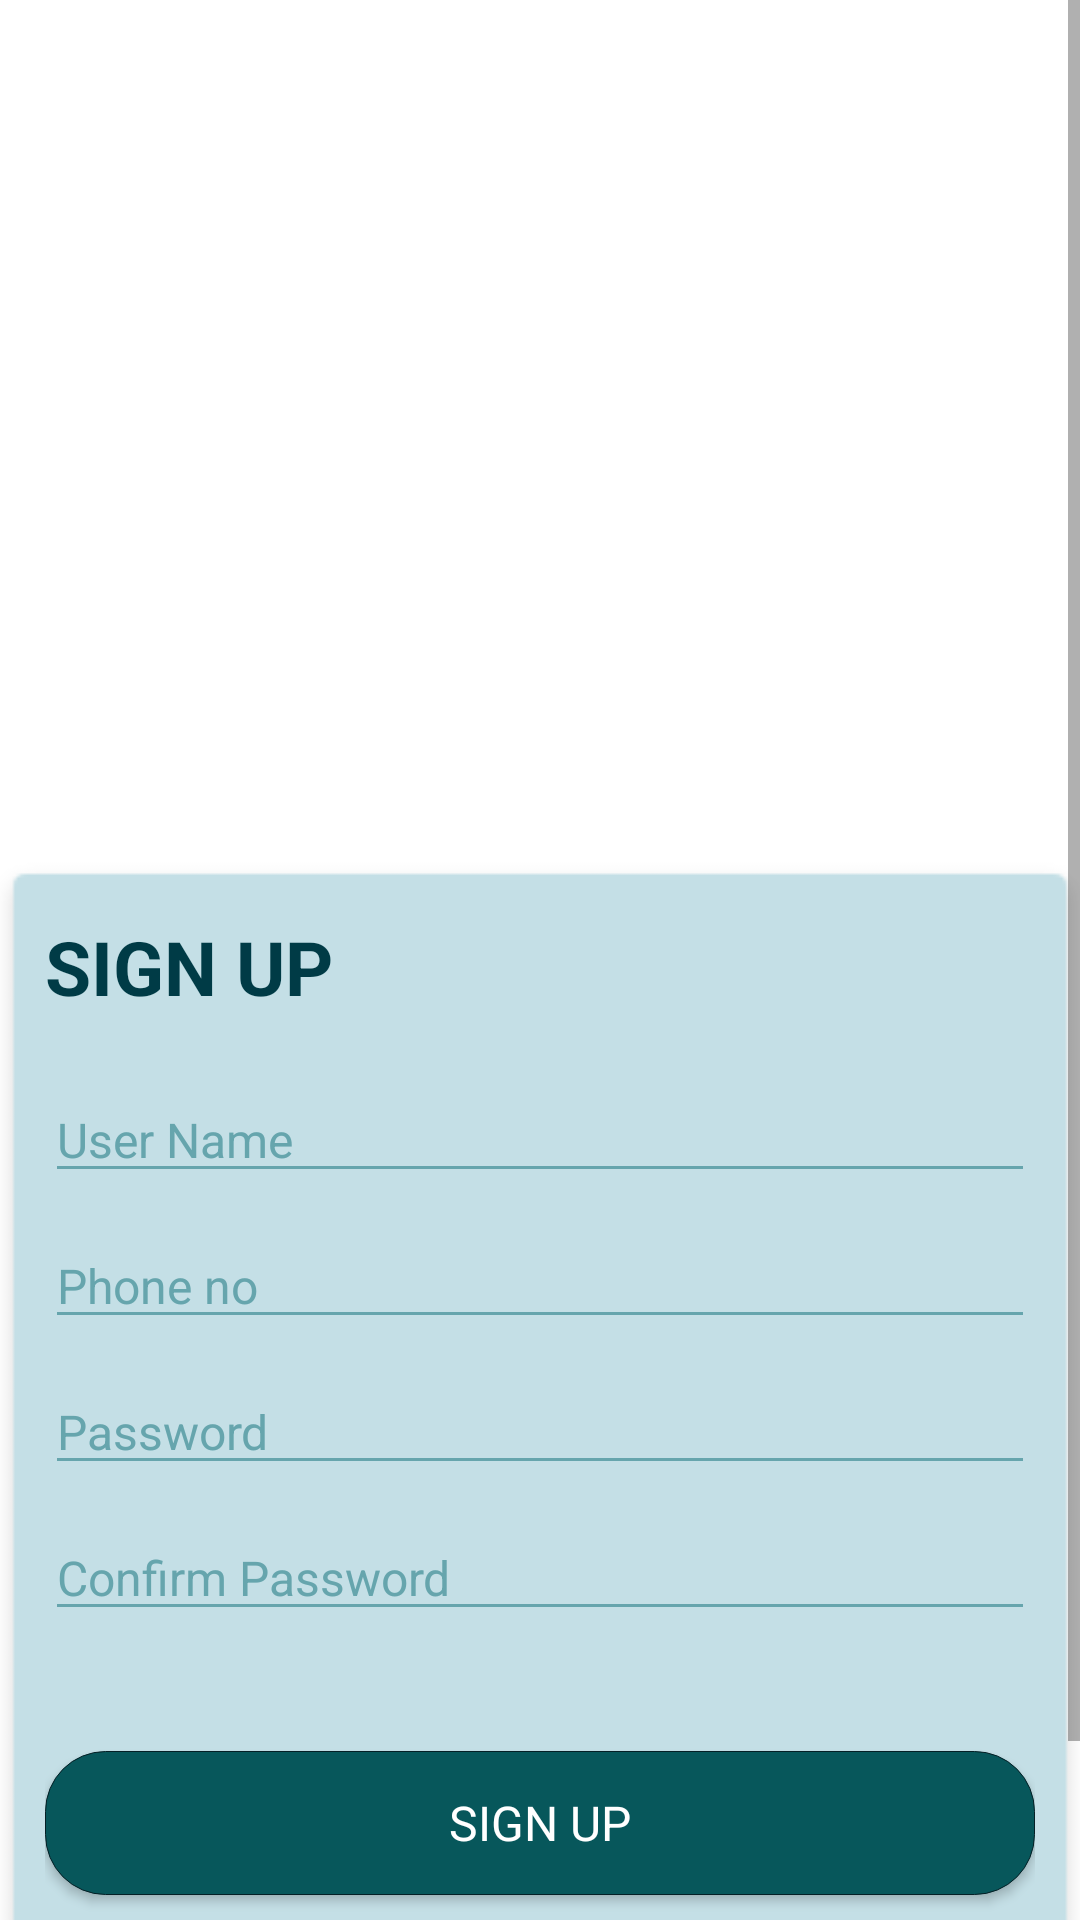

The Android layout XML behind this screen, and the referenced resources:
<!-- AndroidManifest.xml: application theme AppTheme -->
<!-- res/layout/activity_sign_up.xml -->
<?xml version="1.0" encoding="utf-8"?>
<androidx.constraintlayout.widget.ConstraintLayout xmlns:android="http://schemas.android.com/apk/res/android"
    xmlns:app="http://schemas.android.com/apk/res-auto"
    xmlns:tools="http://schemas.android.com/tools"
    android:layout_width="match_parent"
    android:background="@color/white"
    android:layout_height="match_parent"
    tools:context=".SignUp">
    <ScrollView
        android:layout_width="match_parent"
        android:layout_height="match_parent"
        android:orientation="vertical">
        <LinearLayout
            android:layout_width="match_parent"
            android:layout_height="match_parent"
            android:background="@color/white"
            android:gravity="center"
            android:orientation="vertical">
            <ImageView
                android:layout_width="match_parent"
                android:layout_height="400dp"
                android:background="@drawable/studentbookin"/>
            <LinearLayout
                android:layout_width="370dp"
                android:layout_height="wrap_content"
                android:padding="20dp"
                android:layout_marginTop="-115dp"
                android:background="@drawable/rectanglezero"
                android:orientation="vertical">
                <TextView
                    android:layout_width="match_parent"
                    android:layout_height="wrap_content"
                    android:text="SIGN UP"
                    android:textSize="25dp"
                    android:textStyle="bold"
                    android:textColor="@color/darkBlue" />
                <EditText
                    android:id="@+id/userNameEt"
                    android:layout_marginTop="20dp"
                    android:layout_width="match_parent"
                    android:layout_height="wrap_content"
                    android:hint="User Name"
                    android:inputType="textPersonName"
                    android:backgroundTint="@color/ligthBlue"
                    android:textColorHint="@color/ligthBlue"
                    android:textColor="@color/blue"/>
                <EditText
                    android:id="@+id/phoneNoEt"
                    android:layout_marginTop="10dp"
                    android:layout_width="match_parent"
                    android:layout_height="wrap_content"
                    android:hint="Phone no"
                    android:inputType="phone|number"
                    android:backgroundTint="@color/ligthBlue"
                    android:textColorHint="@color/ligthBlue"
                    android:textColor="@color/blue"/>
                <EditText
                    android:id="@+id/passwordEt"
                    android:layout_marginTop="10dp"
                    android:layout_width="match_parent"
                    android:layout_height="wrap_content"
                    android:hint="Password"
                    android:inputType="textPassword"
                    android:backgroundTint="@color/ligthBlue"
                    android:textColorHint="@color/ligthBlue"
                    android:textColor="@color/blue"/>
                <EditText
                    android:id="@+id/confPasswordEt"
                    android:layout_marginTop="10dp"
                    android:layout_width="match_parent"
                    android:layout_height="wrap_content"
                    android:hint="Confirm Password"
                    android:inputType="textPassword"
                    android:backgroundTint="@color/ligthBlue"
                    android:textColorHint="@color/ligthBlue"
                    android:textColor="@color/blue"/>

                <Button
                    android:id="@+id/signUpBtn"
                    style="@style/BlueButton"
                    android:layout_marginTop="40dp"
                    android:layout_width="match_parent"
                    android:layout_height="wrap_content"
                    android:text="SIGN UP"/>
            </LinearLayout>
            <LinearLayout
                android:layout_marginTop="20dp"
                android:gravity="center"
                android:layout_width="match_parent"
                android:layout_height="wrap_content"
                android:orientation="horizontal">
                <TextView
                    android:layout_width="wrap_content"
                    android:layout_height="wrap_content"
                    android:text="Already have an account? "
                    android:textColor="@color/ligthBlue" />
                <TextView
                    android:id="@+id/signInTv"
                    android:layout_width="wrap_content"
                    android:layout_height="wrap_content"
                    android:text="SignIn"
                    android:textColor="@color/blue" />
            </LinearLayout>
        </LinearLayout>
    </ScrollView>

</androidx.constraintlayout.widget.ConstraintLayout>
<!-- resources referenced by this layout -->
<resources>
  <color name="blue">#07575B</color>
  <color name="darkBlue">#003B46</color>
  <color name="ligthBlue">#66A5AD</color>
  <color name="white">#FFFFFF</color>
  <!-- drawable rectanglezero: png bitmap (drawable-v24, 4512 bytes) -->
  <style name="BlueButton" parent="android:Widget.Holo.Light.Button">
          <item name="android:background">@drawable/button_shape</item>
          <item name="android:textColor">@color/white</item>
          <item name="android:textSize">16sp</item>
        </style>
  <style name="AppTheme" parent="Theme.MaterialComponents.Light.DarkActionBar">
          
          <item name="colorPrimary">@color/blue</item>
          <item name="android:windowBackground">@color/white</item>
          <item name="colorPrimaryDark">@color/darkBlue</item>
          <item name="colorAccent">@color/ligthBlue</item>
          <item name="android:textSize">16sp</item>
      </style>
  <!-- drawable button_shape (drawable-v24) -->
  <?xml version="1.0" encoding="utf-8"?>
  <selector
      xmlns:android="http://schemas.android.com/apk/res/android">
      <item
          android:state_pressed="true">
          <shape android:shape="rectangle">
              <solid android:color="@color/ligthBlue"/>
              <stroke android:color="@color/black"
                  android:width="0.25dp"/>
              <corners android:radius="20dp"/>
               <padding android:left="10dip"
                  android:top="10dip"
                  android:right="10dip"
                  android:bottom="10dip" />
          </shape>
      </item>
      <item
          android:state_pressed="false">
          <shape android:shape="rectangle"  >
              <solid android:color="@color/blue"/>
              <stroke android:color="@color/black"
                  android:width="0.25dp"/>
              <corners android:radius="20dp"/>
               <padding android:left="10dip"
                  android:top="10dip"
                  android:right="10dip"
                  android:bottom="10dip" />
          </shape>
      </item>
  </selector>
  <color name="black">#042026</color>
</resources>
